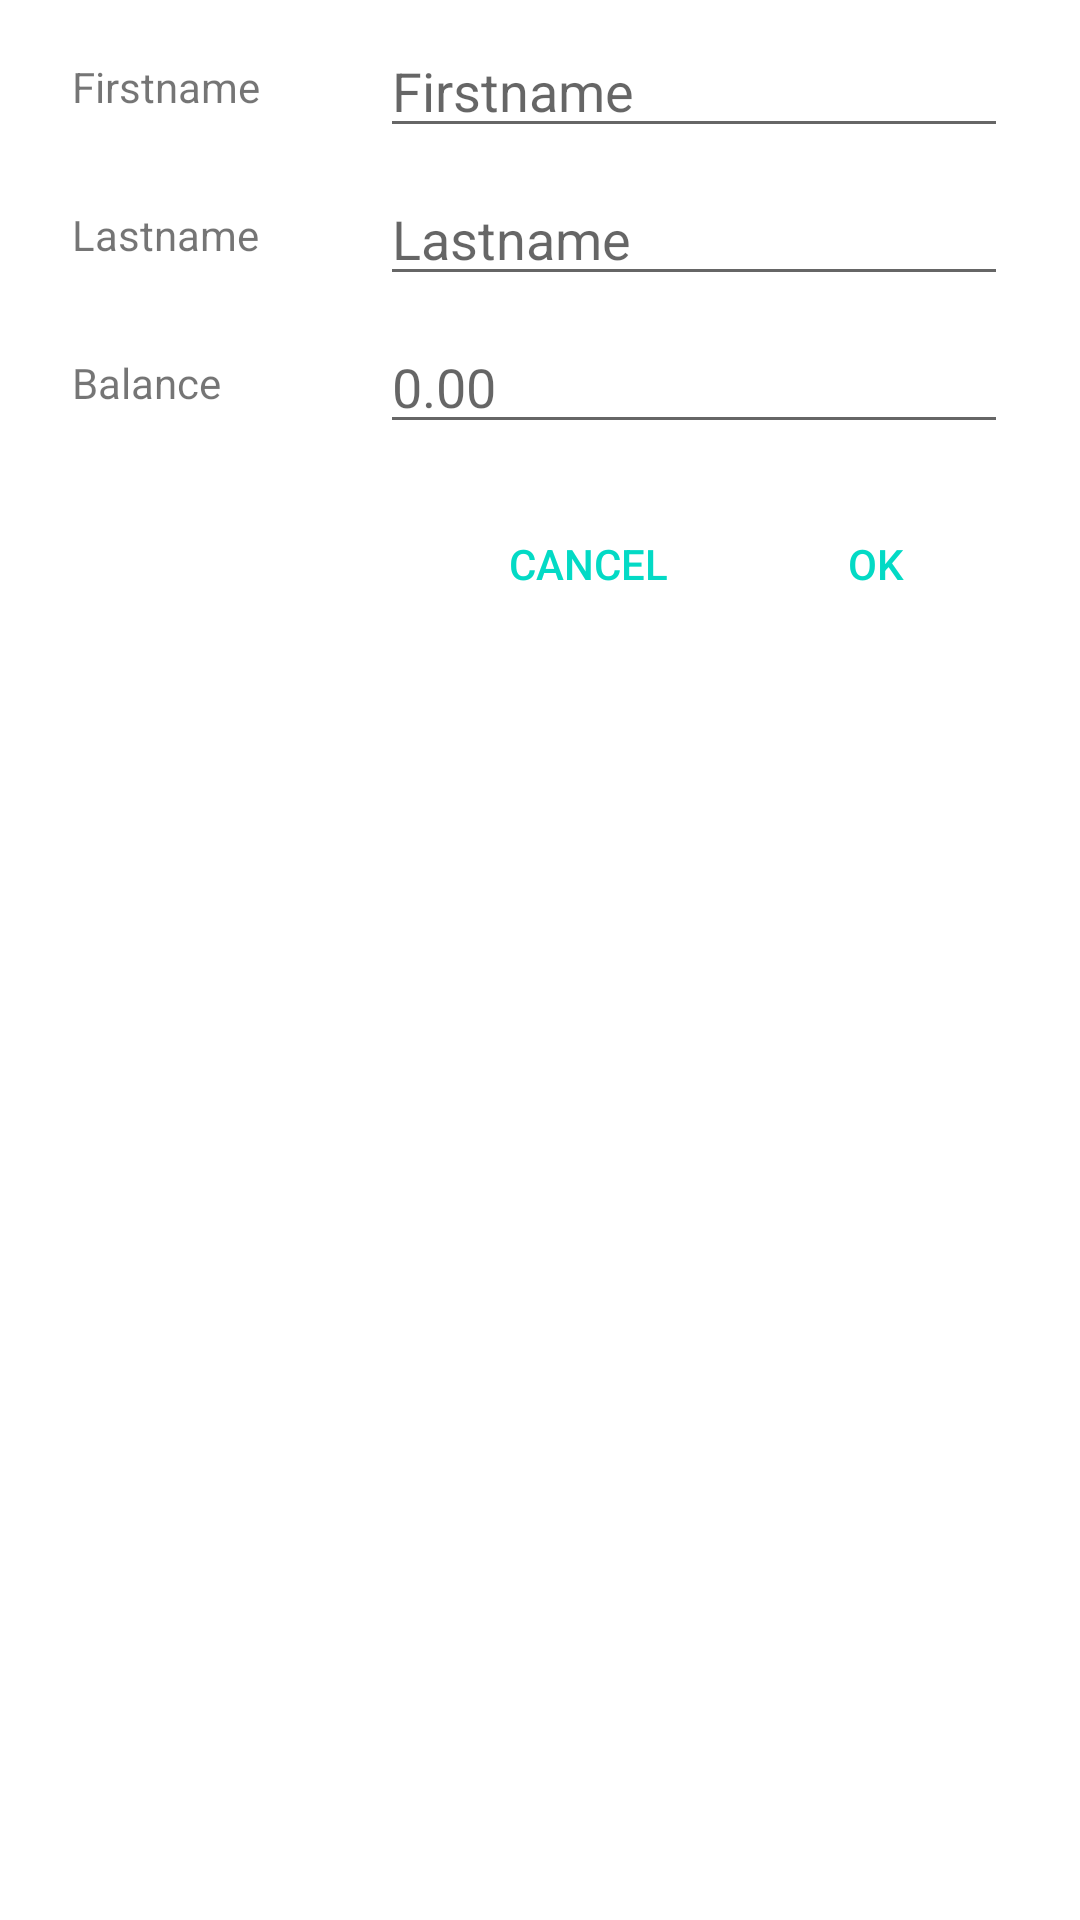

Write the Android layout XML for this screen, with the resource values it uses.
<!-- AndroidManifest.xml: application theme AppTheme -->
<!-- res/layout/dialog_add_customer.xml -->
<?xml version="1.0" encoding="utf-8"?>
<androidx.constraintlayout.widget.ConstraintLayout xmlns:android="http://schemas.android.com/apk/res/android"
    xmlns:app="http://schemas.android.com/apk/res-auto"
    android:id="@+id/linearLayout"
    android:layout_width="match_parent"
    android:layout_height="match_parent"
    android:orientation="vertical" >

    <androidx.constraintlayout.widget.Guideline
        android:id="@+id/guideline2"
        android:layout_width="wrap_content"
        android:layout_height="wrap_content"
        android:orientation="vertical"
        app:layout_constraintGuide_percent="0.33" />

    <TextView
        android:id="@+id/textView5"
        android:layout_width="0dp"
        android:layout_height="wrap_content"
        android:layout_marginStart="24dp"
        android:layout_marginEnd="8dp"
        android:text="@string/firstname"
        app:layout_constraintBottom_toBottomOf="@+id/editFirstname"
        app:layout_constraintEnd_toStartOf="@+id/guideline2"
        app:layout_constraintHorizontal_bias="0.0"
        app:layout_constraintStart_toStartOf="parent"
        app:layout_constraintTop_toTopOf="@+id/editFirstname" />

    <TextView
        android:id="@+id/textView6"
        android:layout_width="0dp"
        android:layout_height="wrap_content"
        android:layout_marginStart="24dp"
        android:layout_marginEnd="8dp"
        android:text="@string/lastname"
        app:layout_constraintBottom_toBottomOf="@+id/editLastname"
        app:layout_constraintEnd_toStartOf="@+id/guideline2"
        app:layout_constraintStart_toStartOf="parent"
        app:layout_constraintTop_toTopOf="@+id/editLastname" />

    <TextView
        android:id="@+id/textView7"
        android:layout_width="0dp"
        android:layout_height="wrap_content"
        android:layout_marginStart="24dp"
        android:layout_marginEnd="8dp"
        android:text="@string/balance"
        app:layout_constraintBottom_toBottomOf="@+id/editBalance"
        app:layout_constraintEnd_toStartOf="@+id/guideline2"
        app:layout_constraintStart_toStartOf="parent"
        app:layout_constraintTop_toTopOf="@+id/editBalance" />

    <EditText
        android:id="@+id/editFirstname"
        android:layout_width="0dp"
        android:layout_height="wrap_content"
        android:layout_marginStart="8dp"
        android:layout_marginTop="8dp"
        android:layout_marginEnd="24dp"
        android:ems="10"
        android:hint="@string/firstname"
        android:inputType="textPersonName"
        app:layout_constraintEnd_toEndOf="parent"
        app:layout_constraintStart_toStartOf="@+id/guideline2"
        app:layout_constraintTop_toTopOf="parent"
        android:importantForAutofill="no" />

    <EditText
        android:id="@+id/editLastname"
        android:layout_width="0dp"
        android:layout_height="wrap_content"
        android:layout_marginStart="8dp"
        android:layout_marginTop="8dp"
        android:layout_marginEnd="24dp"
        android:ems="10"
        android:hint="@string/lastname"
        android:inputType="textPersonName"
        app:layout_constraintEnd_toEndOf="parent"
        app:layout_constraintStart_toStartOf="@+id/guideline2"
        app:layout_constraintTop_toBottomOf="@+id/editFirstname"
        android:importantForAutofill="no" />

    <EditText
        android:id="@+id/editBalance"
        android:layout_width="0dp"
        android:layout_height="wrap_content"
        android:layout_marginStart="8dp"
        android:layout_marginTop="8dp"
        android:layout_marginEnd="24dp"
        android:ems="10"
        android:hint="@string/hint_balance"
        android:inputType="numberDecimal"
        app:layout_constraintEnd_toEndOf="parent"
        app:layout_constraintStart_toStartOf="@+id/guideline2"
        app:layout_constraintTop_toBottomOf="@+id/editLastname"
        android:importantForAutofill="no" />

    <Button
        android:id="@+id/btnSave"
        style="@style/Widget.AppCompat.Button.Borderless.Colored"
        android:layout_width="wrap_content"
        android:layout_height="wrap_content"
        android:layout_marginTop="16dp"
        android:layout_marginEnd="24dp"
        android:text="@android:string/ok"
        app:layout_constraintEnd_toEndOf="parent"
        app:layout_constraintTop_toBottomOf="@+id/editBalance" />

    <Button
        android:id="@+id/btnCancel"
        style="@style/Widget.AppCompat.Button.Borderless.Colored"
        android:layout_width="wrap_content"
        android:layout_height="wrap_content"
        android:layout_marginEnd="8dp"
        android:text="@android:string/cancel"
        app:layout_constraintBottom_toBottomOf="@+id/btnSave"
        app:layout_constraintEnd_toStartOf="@+id/btnSave"
        app:layout_constraintTop_toTopOf="@+id/btnSave" />

</androidx.constraintlayout.widget.ConstraintLayout>
<!-- resources referenced by this layout -->
<resources>
  <string name="balance">Balance</string>
  <string name="firstname">Firstname</string>
  <string name="hint_balance">0.00</string>
  <string name="lastname">Lastname</string>
  <style name="AppTheme" parent="Theme.AppCompat.DayNight.NoActionBar">
          
          <item name="colorPrimary">@color/colorPrimary</item>
          <item name="colorPrimaryDark">@color/colorPrimaryDark</item>
          <item name="colorAccent">@color/colorAccent</item>
          <item name="android:windowBackground">@android:color/black</item>
          <item name="android:textColor">@android:color/white</item>
      </style>
  <!-- not gathered from this repository: default colours our renderer supplied (Android Studio template values) -->
  <color name="colorPrimary">#FF6200EE</color>
  <color name="colorPrimaryDark">#FF3700B3</color>
  <color name="colorAccent">#FF03DAC5</color>
</resources>
